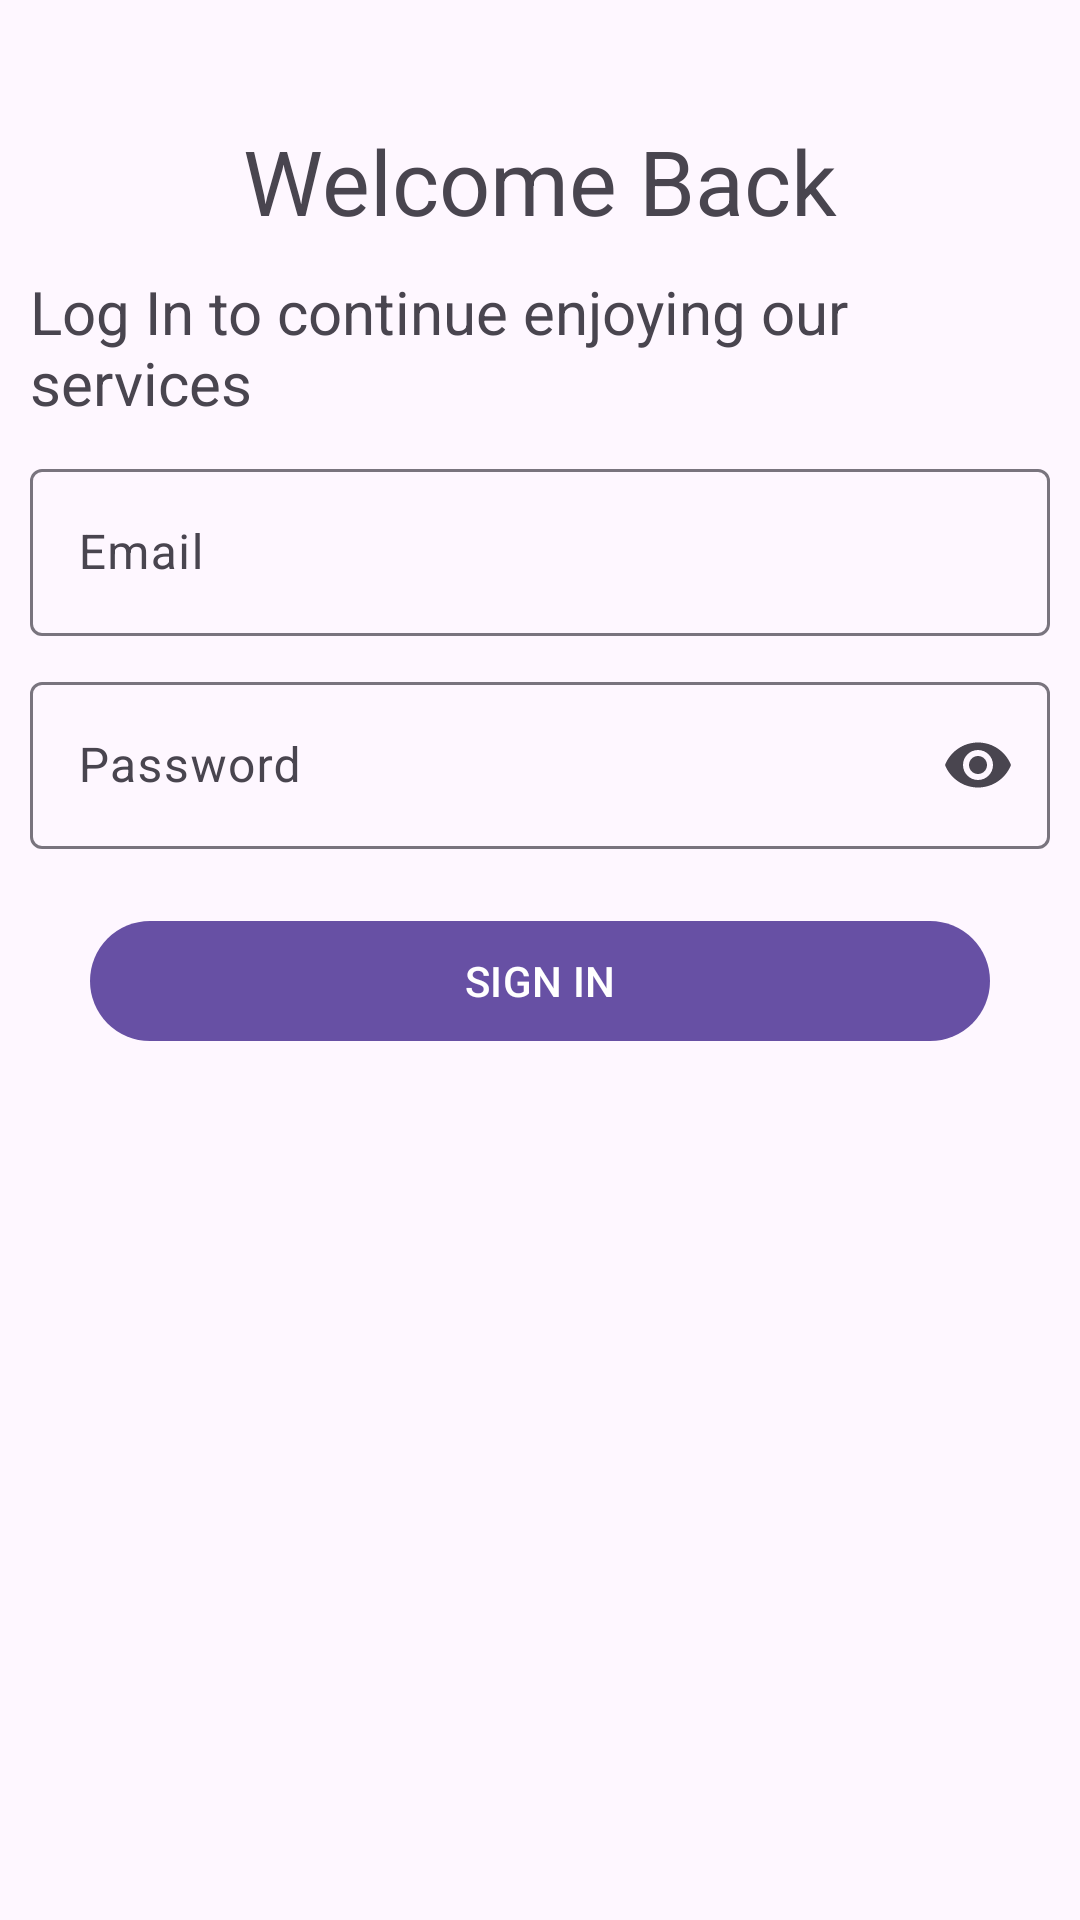

The Android layout XML behind this screen, and the referenced resources:
<!-- AndroidManifest.xml: application theme Theme.KinywajiSafi -->
<!-- res/layout/activity_signin.xml -->
<?xml version="1.0" encoding="utf-8"?>
<RelativeLayout xmlns:android="http://schemas.android.com/apk/res/android"
    xmlns:app="http://schemas.android.com/apk/res-auto"
    xmlns:tools="http://schemas.android.com/tools"
    android:layout_width="match_parent"
    android:layout_height="match_parent"
    android:padding="10dp"
    tools:context=".SignInActivity">

    <TextView
        android:id="@+id/headerText"
        android:layout_width="wrap_content"
        android:layout_height="wrap_content"
        android:layout_marginTop="30dp"
        android:layout_centerHorizontal="true"
        android:text="Welcome Back"
        android:textSize="30sp"
        />

    <TextView
        android:id="@+id/descriptiveText"
        android:layout_below="@id/headerText"
        android:layout_width="wrap_content"
        android:layout_height="wrap_content"
        android:layout_marginTop="10dp"
        android:layout_centerHorizontal="true"
        android:text="Log In to continue enjoying our services"
        android:textSize="20sp"
        />



    <com.google.android.material.textfield.TextInputLayout
        android:id="@+id/tilEmailLayout"
        android:layout_below="@id/descriptiveText"
        style="@style/Widget.Material3.TextInputLayout.OutlinedBox"
        android:layout_marginTop="10dp"
        android:layout_width="match_parent"
        android:layout_height="wrap_content"
        tools:layout_editor_absoluteX="30dp">

        <EditText
            android:id="@+id/editTextEmail"
            android:layout_width="match_parent"
            android:layout_height="wrap_content"
            android:layout_marginTop="20dp"
            android:autofillHints="name"
            android:hint="Email"
            android:inputType="textPersonName"
            android:textColor="@color/black"
            app:layout_constraintEnd_toEndOf="parent"
            app:layout_constraintStart_toStartOf="parent"
            app:layout_constraintTop_toBottomOf="@+id/editTextEmail" />

    </com.google.android.material.textfield.TextInputLayout>

    <com.google.android.material.textfield.TextInputLayout
        android:id="@+id/tilPassWordLayout"
        android:layout_below="@id/tilEmailLayout"
        style="@style/Widget.Material3.TextInputLayout.OutlinedBox"
        app:endIconMode="password_toggle"
        android:layout_marginTop="10dp"
        android:layout_width="match_parent"
        android:layout_height="wrap_content"
        tools:layout_editor_absoluteX="30dp">

        <EditText
            android:id="@+id/editTextPassword"
            android:layout_width="match_parent"
            android:layout_height="wrap_content"
            android:layout_marginTop="20dp"
            android:autofillHints="name"
            android:hint="Password"
            android:inputType="textPassword"
            android:textColor="@color/black" />

    </com.google.android.material.textfield.TextInputLayout>

    <com.google.android.material.button.MaterialButton
        android:layout_width="match_parent"
        android:layout_margin="20dp"
        android:text="SIGN IN"
        android:layout_height="wrap_content"
        android:layout_below="@id/tilPassWordLayout"
        android:layout_centerHorizontal="true"
        />


</RelativeLayout>
<!-- resources referenced by this layout -->
<resources>
  <style name="Theme.KinywajiSafi" parent="Base.Theme.KinywajiSafi" />
  <style name="Base.Theme.KinywajiSafi" parent="Theme.Material3.DayNight.NoActionBar">
          
          
      </style>
  <!-- not gathered from this repository: default colours our renderer supplied (Android Studio template values) -->
  <color name="black">#FF000000</color>
</resources>
